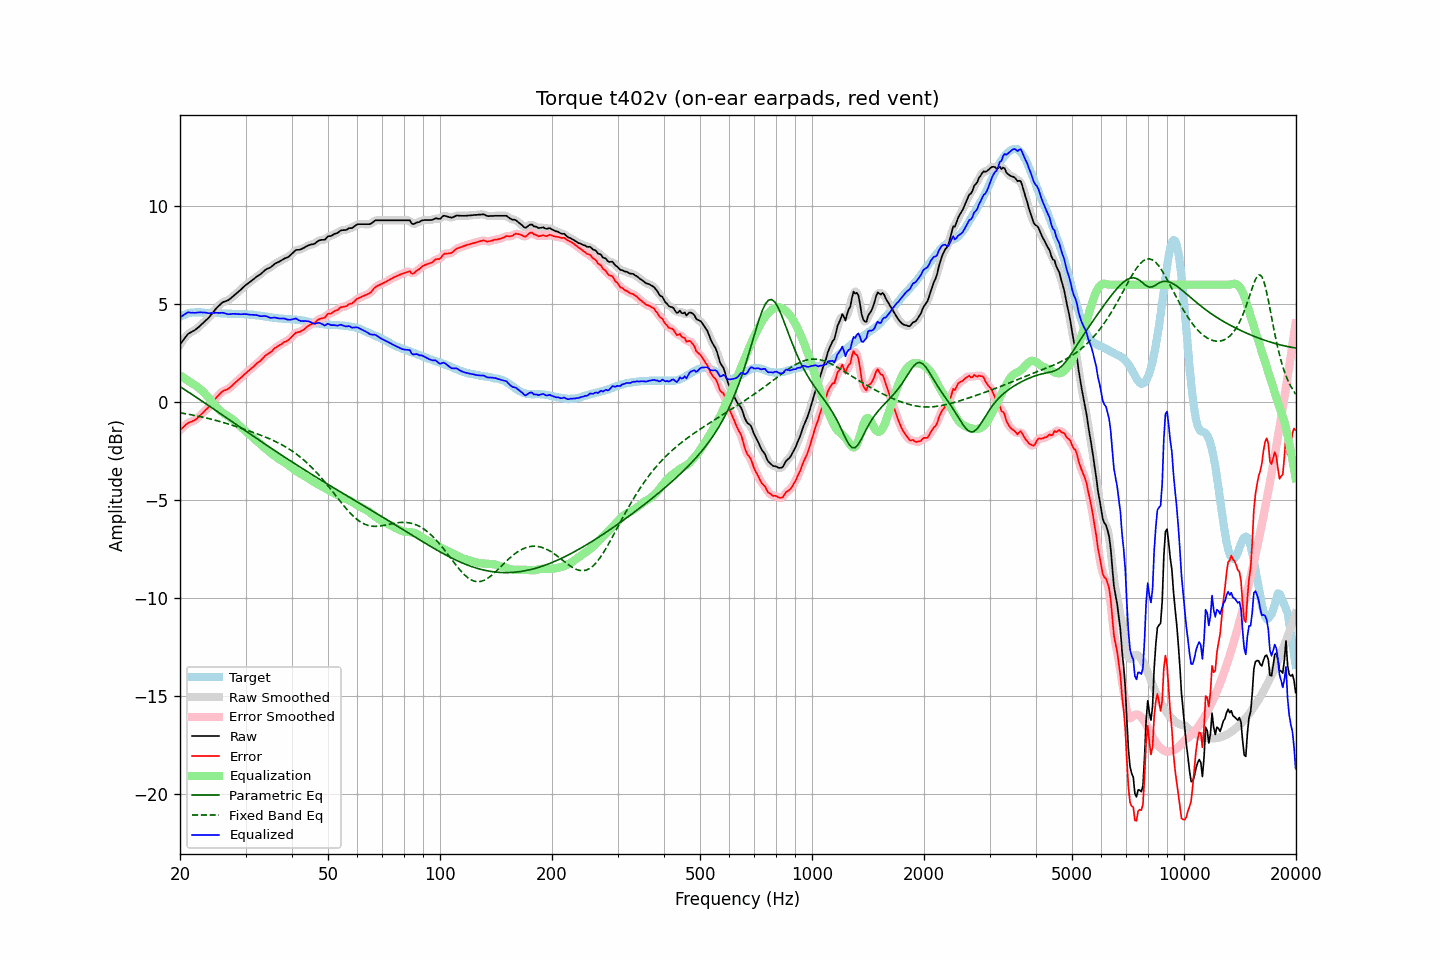

The table this chart was drawn from, first rows:
frequency, raw, error, smoothed, error_smoothed, equalization, parametric_eq, fixed_band_eq, equalized_raw, equalized_smoothed, target
20.00, 2.95, -1.42, 2.94, -1.43, 1.39, 0.80, -0.54, 4.33, 4.33, 4.37
20.20, 3.06, -1.35, 3.06, -1.34, 1.33, 0.75, -0.55, 4.39, 4.39, 4.41
20.40, 3.17, -1.28, 3.18, -1.26, 1.27, 0.70, -0.56, 4.44, 4.45, 4.45
20.61, 3.28, -1.19, 3.28, -1.19, 1.22, 0.64, -0.58, 4.49, 4.50, 4.47
20.81, 3.39, -1.12, 3.39, -1.12, 1.16, 0.59, -0.59, 4.55, 4.55, 4.51
21.02, 3.49, -1.06, 3.48, -1.06, 1.10, 0.53, -0.61, 4.59, 4.58, 4.55
21.23, 3.54, -1.02, 3.54, -1.02, 1.05, 0.48, -0.62, 4.59, 4.59, 4.56
21.44, 3.58, -1.00, 3.59, -0.99, 0.99, 0.43, -0.64, 4.57, 4.58, 4.58
21.66, 3.63, -0.96, 3.63, -0.96, 0.94, 0.37, -0.65, 4.57, 4.57, 4.59
21.87, 3.67, -0.91, 3.68, -0.91, 0.90, 0.32, -0.67, 4.57, 4.57, 4.59
22.09, 3.73, -0.86, 3.73, -0.86, 0.84, 0.26, -0.68, 4.57, 4.57, 4.59
22.31, 3.80, -0.79, 3.80, -0.80, 0.78, 0.21, -0.70, 4.58, 4.58, 4.59
22.54, 3.87, -0.73, 3.87, -0.72, 0.72, 0.15, -0.72, 4.58, 4.59, 4.59
22.76, 3.95, -0.63, 3.95, -0.64, 0.64, 0.10, -0.74, 4.59, 4.59, 4.58
22.99, 4.02, -0.55, 4.02, -0.55, 0.57, 0.04, -0.76, 4.58, 4.59, 4.57
23.22, 4.10, -0.47, 4.10, -0.47, 0.48, -0.01, -0.77, 4.58, 4.58, 4.57
23.45, 4.18, -0.38, 4.17, -0.39, 0.40, -0.07, -0.79, 4.58, 4.57, 4.56
23.69, 4.25, -0.31, 4.25, -0.31, 0.31, -0.12, -0.81, 4.56, 4.56, 4.56
23.92, 4.33, -0.23, 4.34, -0.23, 0.22, -0.18, -0.83, 4.55, 4.55, 4.56
24.16, 4.43, -0.14, 4.43, -0.14, 0.12, -0.24, -0.85, 4.55, 4.55, 4.57
24.40, 4.53, -0.04, 4.53, -0.04, 0.03, -0.29, -0.87, 4.56, 4.56, 4.57
24.65, 4.63, 0.07, 4.64, 0.07, -0.07, -0.35, -0.90, 4.56, 4.56, 4.56
24.89, 4.74, 0.18, 4.73, 0.17, -0.17, -0.40, -0.92, 4.57, 4.56, 4.56
25.14, 4.83, 0.27, 4.83, 0.27, -0.27, -0.46, -0.94, 4.56, 4.56, 4.56
25.39, 4.91, 0.35, 4.92, 0.36, -0.35, -0.52, -0.96, 4.56, 4.56, 4.56
25.65, 4.99, 0.44, 4.99, 0.45, -0.43, -0.57, -0.99, 4.56, 4.56, 4.55
25.91, 5.07, 0.53, 5.06, 0.52, -0.50, -0.63, -1.01, 4.57, 4.56, 4.54
26.16, 5.12, 0.58, 5.11, 0.58, -0.56, -0.68, -1.03, 4.56, 4.56, 4.54
26.43, 5.15, 0.61, 5.15, 0.62, -0.61, -0.74, -1.06, 4.54, 4.54, 4.53
26.69, 5.18, 0.65, 5.18, 0.65, -0.66, -0.80, -1.08, 4.52, 4.52, 4.53
26.96, 5.21, 0.69, 5.22, 0.69, -0.72, -0.85, -1.11, 4.49, 4.50, 4.52
27.23, 5.27, 0.75, 5.27, 0.75, -0.77, -0.91, -1.13, 4.50, 4.50, 4.52
27.50, 5.34, 0.82, 5.34, 0.82, -0.83, -0.96, -1.16, 4.51, 4.51, 4.52
27.77, 5.41, 0.90, 5.41, 0.90, -0.89, -1.02, -1.19, 4.52, 4.51, 4.51
28.05, 5.48, 0.97, 5.48, 0.97, -0.96, -1.08, -1.21, 4.52, 4.52, 4.51
28.33, 5.55, 1.05, 5.55, 1.05, -1.04, -1.13, -1.24, 4.51, 4.51, 4.50
28.62, 5.62, 1.12, 5.62, 1.12, -1.12, -1.19, -1.27, 4.50, 4.50, 4.50
28.90, 5.69, 1.19, 5.69, 1.19, -1.19, -1.25, -1.29, 4.50, 4.50, 4.50
29.19, 5.76, 1.26, 5.76, 1.27, -1.27, -1.30, -1.32, 4.49, 4.49, 4.50
29.48, 5.84, 1.34, 5.84, 1.34, -1.34, -1.36, -1.35, 4.50, 4.50, 4.50
29.78, 5.92, 1.43, 5.92, 1.42, -1.42, -1.41, -1.38, 4.50, 4.50, 4.49
30.08, 5.99, 1.49, 5.99, 1.49, -1.49, -1.47, -1.41, 4.50, 4.50, 4.50
30.38, 6.05, 1.57, 6.05, 1.56, -1.56, -1.53, -1.43, 4.49, 4.49, 4.48
30.68, 6.11, 1.63, 6.11, 1.63, -1.63, -1.58, -1.46, 4.48, 4.48, 4.48
30.99, 6.17, 1.70, 6.17, 1.70, -1.70, -1.64, -1.49, 4.47, 4.47, 4.47
31.30, 6.24, 1.77, 6.24, 1.77, -1.77, -1.69, -1.52, 4.47, 4.46, 4.47
31.61, 6.30, 1.83, 6.30, 1.85, -1.84, -1.75, -1.55, 4.46, 4.46, 4.47
31.93, 6.37, 1.92, 6.37, 1.92, -1.91, -1.81, -1.58, 4.46, 4.45, 4.44
32.24, 6.43, 2.00, 6.42, 1.99, -1.99, -1.86, -1.61, 4.44, 4.44, 4.43
32.57, 6.48, 2.05, 6.48, 2.05, -2.06, -1.92, -1.64, 4.42, 4.42, 4.43
32.89, 6.53, 2.11, 6.54, 2.12, -2.14, -1.97, -1.67, 4.40, 4.40, 4.42
33.22, 6.60, 2.20, 6.60, 2.20, -2.21, -2.03, -1.71, 4.39, 4.40, 4.40
33.55, 6.68, 2.29, 6.68, 2.29, -2.28, -2.08, -1.74, 4.40, 4.40, 4.40
33.89, 6.75, 2.38, 6.75, 2.37, -2.35, -2.14, -1.77, 4.40, 4.40, 4.37
34.23, 6.80, 2.43, 6.80, 2.43, -2.42, -2.19, -1.80, 4.38, 4.38, 4.37
34.57, 6.84, 2.49, 6.84, 2.48, -2.49, -2.25, -1.84, 4.35, 4.35, 4.35
34.92, 6.87, 2.53, 6.88, 2.54, -2.56, -2.30, -1.87, 4.31, 4.32, 4.34
35.27, 6.93, 2.59, 6.93, 2.61, -2.62, -2.36, -1.91, 4.31, 4.31, 4.34
35.62, 7.00, 2.69, 7.00, 2.68, -2.68, -2.41, -1.95, 4.32, 4.31, 4.31
35.97, 7.07, 2.77, 7.06, 2.75, -2.74, -2.47, -1.99, 4.33, 4.32, 4.30
... 635 more rows
